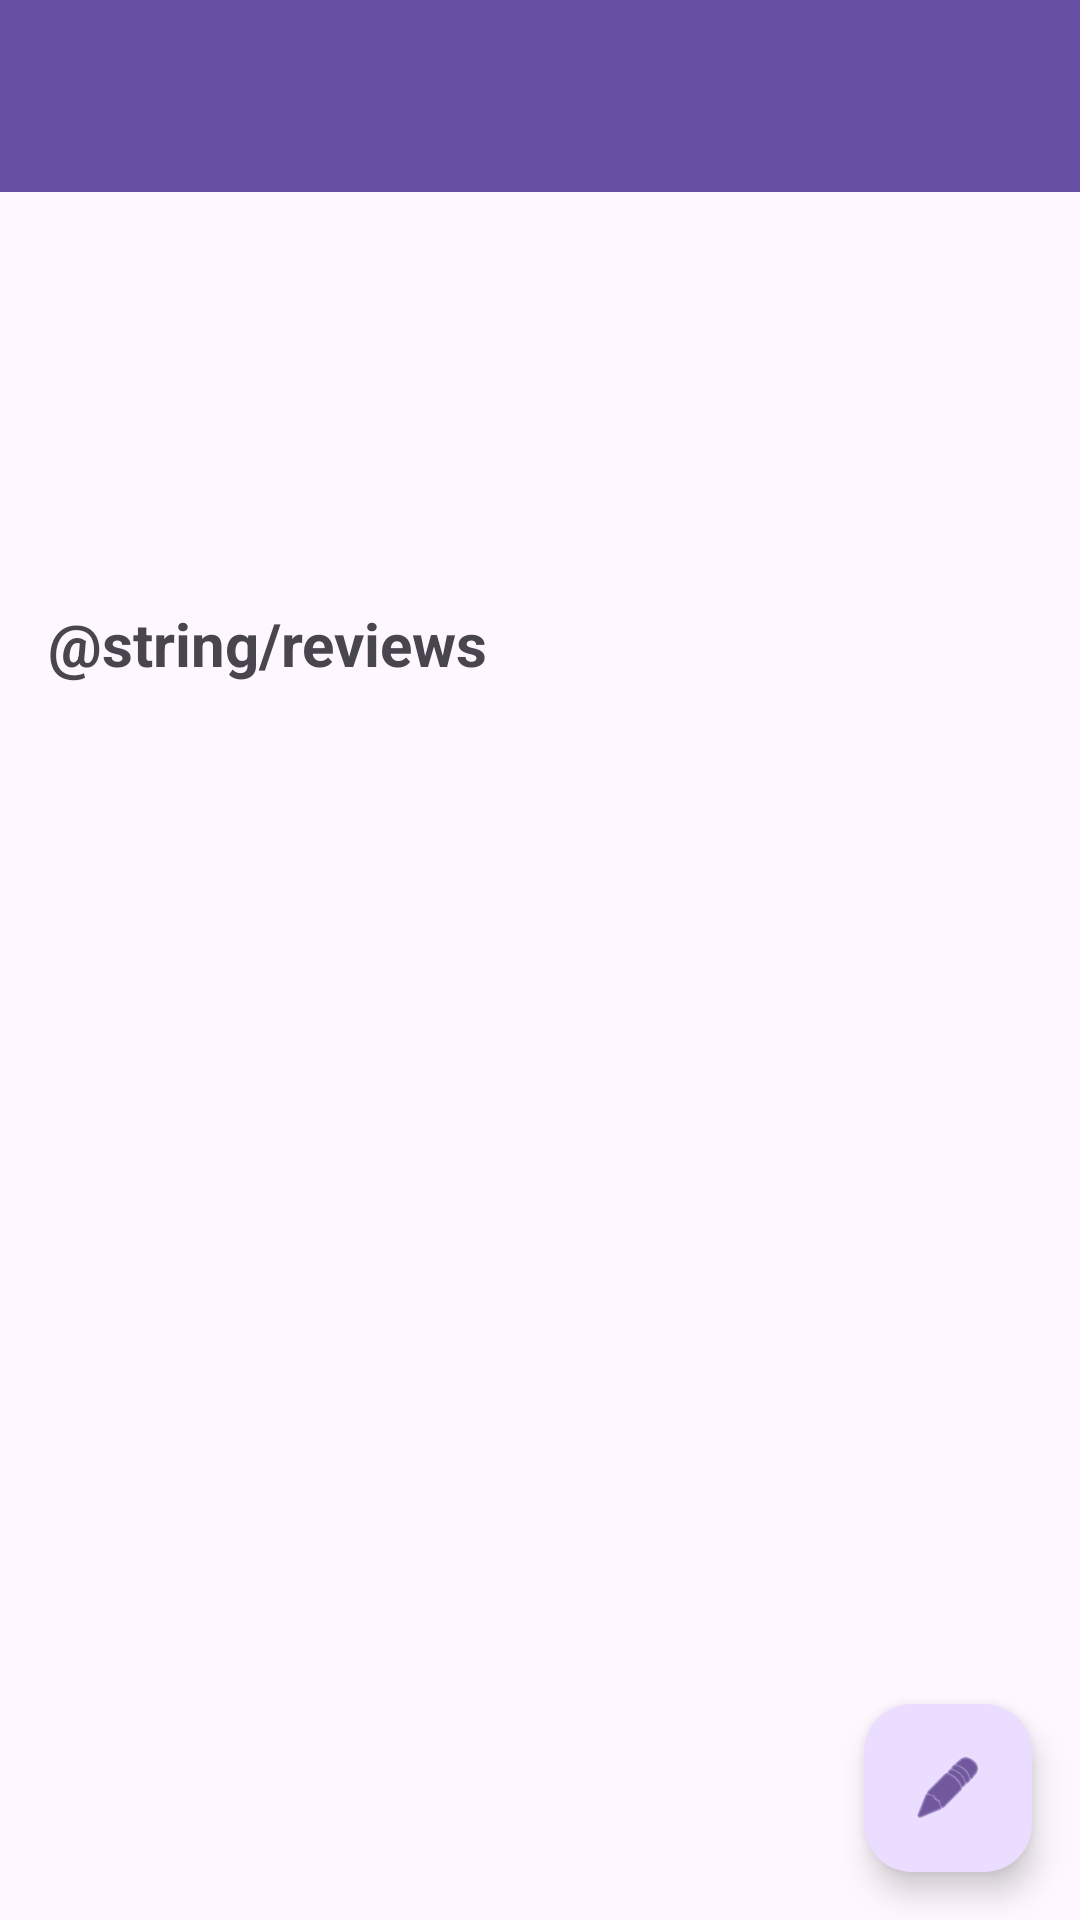

Here is an Android app screen rendered from its layout file. Give the layout XML and the strings, colors and styles it references.
<!-- AndroidManifest.xml: application theme Theme.StudentsCity -->
<!-- res/layout/activity_place_details.xml -->
<?xml version="1.0" encoding="utf-8"?>
<androidx.coordinatorlayout.widget.CoordinatorLayout xmlns:android="http://schemas.android.com/apk/res/android"
    xmlns:app="http://schemas.android.com/apk/res-auto"
    android:layout_width="match_parent"
    android:layout_height="match_parent">

    <com.google.android.material.appbar.AppBarLayout
        android:layout_width="match_parent"
        android:layout_height="wrap_content">

        <androidx.appcompat.widget.Toolbar
            android:id="@+id/toolbar"
            android:layout_width="match_parent"
            android:layout_height="?attr/actionBarSize"
            android:background="?attr/colorPrimary"
            android:theme="@style/ThemeOverlay.AppCompat.Dark.ActionBar"/>

    </com.google.android.material.appbar.AppBarLayout>

    <androidx.core.widget.NestedScrollView
        android:layout_width="match_parent"
        android:layout_height="match_parent"
        app:layout_behavior="@string/appbar_scrolling_view_behavior">

        <LinearLayout
            android:layout_width="match_parent"
            android:layout_height="wrap_content"
            android:orientation="vertical"
            android:padding="16dp">

            <TextView
                android:id="@+id/placeName"
                android:layout_width="match_parent"
                android:layout_height="wrap_content"
                android:textSize="24sp"
                android:textStyle="bold"
                android:layout_marginBottom="8dp"/>

            <TextView
                android:id="@+id/placeDescription"
                android:layout_width="match_parent"
                android:layout_height="wrap_content"
                android:textSize="16sp"
                android:layout_marginBottom="16dp"/>

            <TextView
                android:id="@+id/placeDistance"
                android:layout_width="match_parent"
                android:layout_height="wrap_content"
                android:textColor="@android:color/darker_gray"
                android:layout_marginBottom="24dp"/>

            <TextView
                android:layout_width="match_parent"
                android:layout_height="wrap_content"
                android:text="@string/reviews"
                android:textSize="20sp"
                android:textStyle="bold"
                android:layout_marginBottom="16dp"/>

            <androidx.recyclerview.widget.RecyclerView
                android:id="@+id/reviewsRecyclerView"
                android:layout_width="match_parent"
                android:layout_height="wrap_content"/>

        </LinearLayout>

    </androidx.core.widget.NestedScrollView>

    <com.google.android.material.floatingactionbutton.FloatingActionButton
        android:id="@+id/addReviewFab"
        android:layout_width="wrap_content"
        android:layout_height="wrap_content"
        android:layout_gravity="bottom|end"
        android:layout_margin="16dp"
        android:contentDescription="@string/leave_review"
        app:srcCompat="@android:drawable/ic_menu_edit"/>

</androidx.coordinatorlayout.widget.CoordinatorLayout>
<!-- resources referenced by this layout -->
<resources>
  <style name="Theme.StudentsCity" parent="Base.Theme.StudentsCity" />
  <style name="Base.Theme.StudentsCity" parent="Theme.Material3.DayNight.NoActionBar">
          
          
      </style>
</resources>
